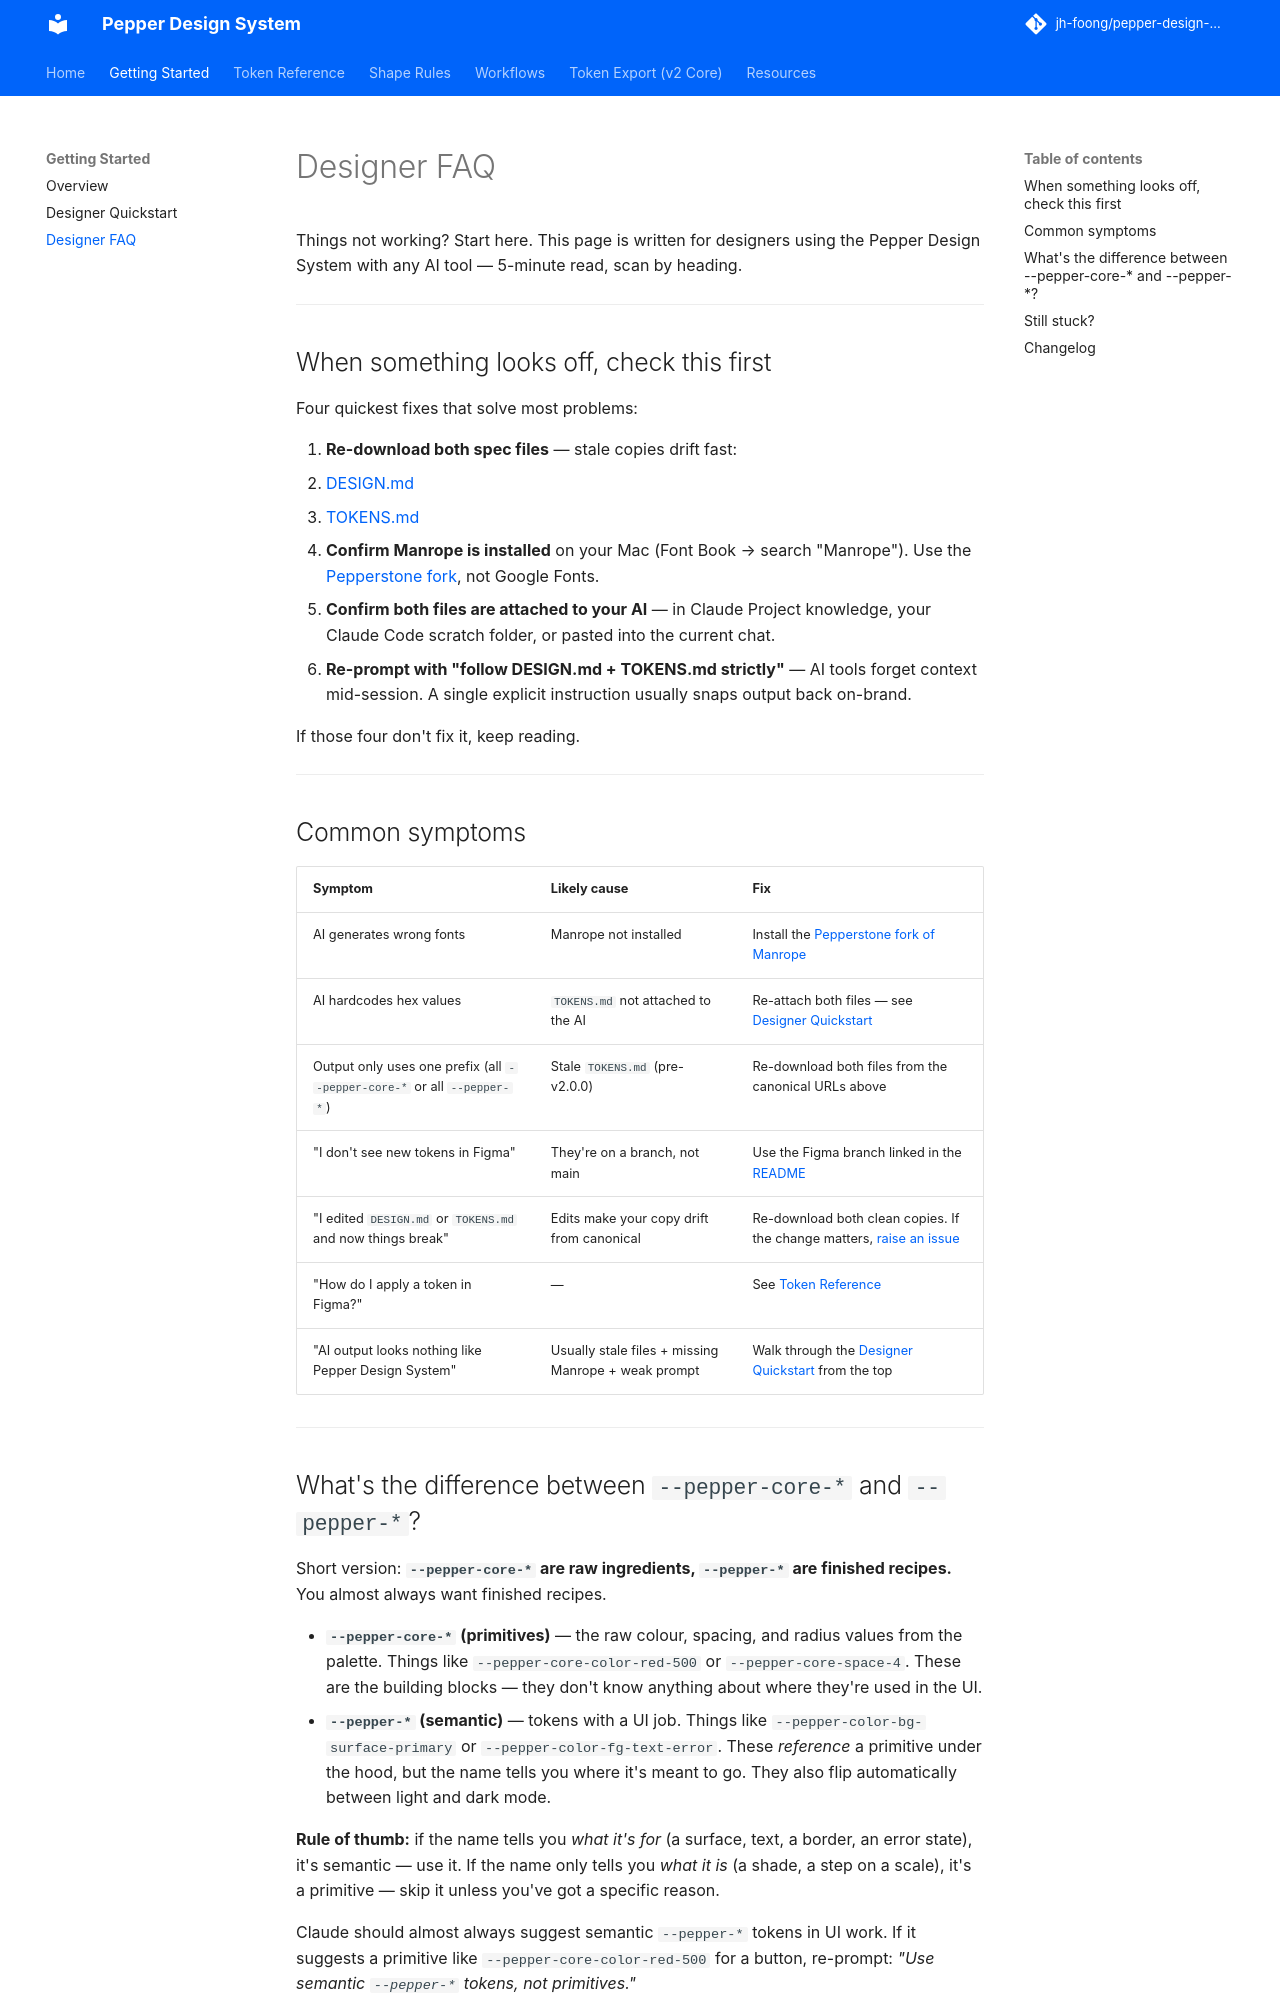

repository: jh-foong/pepper-design-system · page: designer-faq/index.html · generator: mkdocs

# Designer FAQ

Things not working? Start here. This page is written for designers using the Pepper Design System with any AI tool — 5-minute read, scan by heading.

---

## When something looks off, check this first

Four quickest fixes that solve most problems:

1. **Re-download both spec files** — stale copies drift fast:
   - [DESIGN.md](https://raw.githubusercontent.com/jh-foong/pepper-design-system/main/DESIGN.md)
   - [TOKENS.md](https://raw.githubusercontent.com/jh-foong/pepper-design-system/main/TOKENS.md)
2. **Confirm Manrope is installed** on your Mac (Font Book → search "Manrope"). Use the [Pepperstone fork](https://github.com/jh-foong/manrope), not Google Fonts.
3. **Confirm both files are attached to your AI** — in Claude Project knowledge, your Claude Code scratch folder, or pasted into the current chat.
4. **Re-prompt with "follow DESIGN.md + TOKENS.md strictly"** — AI tools forget context mid-session. A single explicit instruction usually snaps output back on-brand.

If those four don't fix it, keep reading.

---

## Common symptoms

| Symptom | Likely cause | Fix |
|---|---|---|
| AI generates wrong fonts | Manrope not installed | Install the [Pepperstone fork of Manrope](resources.md#fonts) |
| AI hardcodes hex values | `TOKENS.md` not attached to the AI | Re-attach both files — see [Designer Quickstart](designer-quickstart.md) |
| Output only uses one prefix (all `--pepper-core-*` or all `--pepper-*`) | Stale `TOKENS.md` (pre-v2.0.0) | Re-download both files from the canonical URLs above |
| "I don't see new tokens in Figma" | They're on a branch, not main | Use the Figma branch linked in the [README](../README.md#key-links) |
| "I edited `DESIGN.md` or `TOKENS.md` and now things break" | Edits make your copy drift from canonical | Re-download both clean copies. If the change matters, [raise an issue](https://github.com/jh-foong/pepper-design-system/issues) |
| "How do I apply a token in Figma?" | — | See [Token Reference](token-reference.md#applying-tokens-in-figma) |
| "AI output looks nothing like Pepper Design System" | Usually stale files + missing Manrope + weak prompt | Walk through the [Designer Quickstart](designer-quickstart.md) from the top |

---
